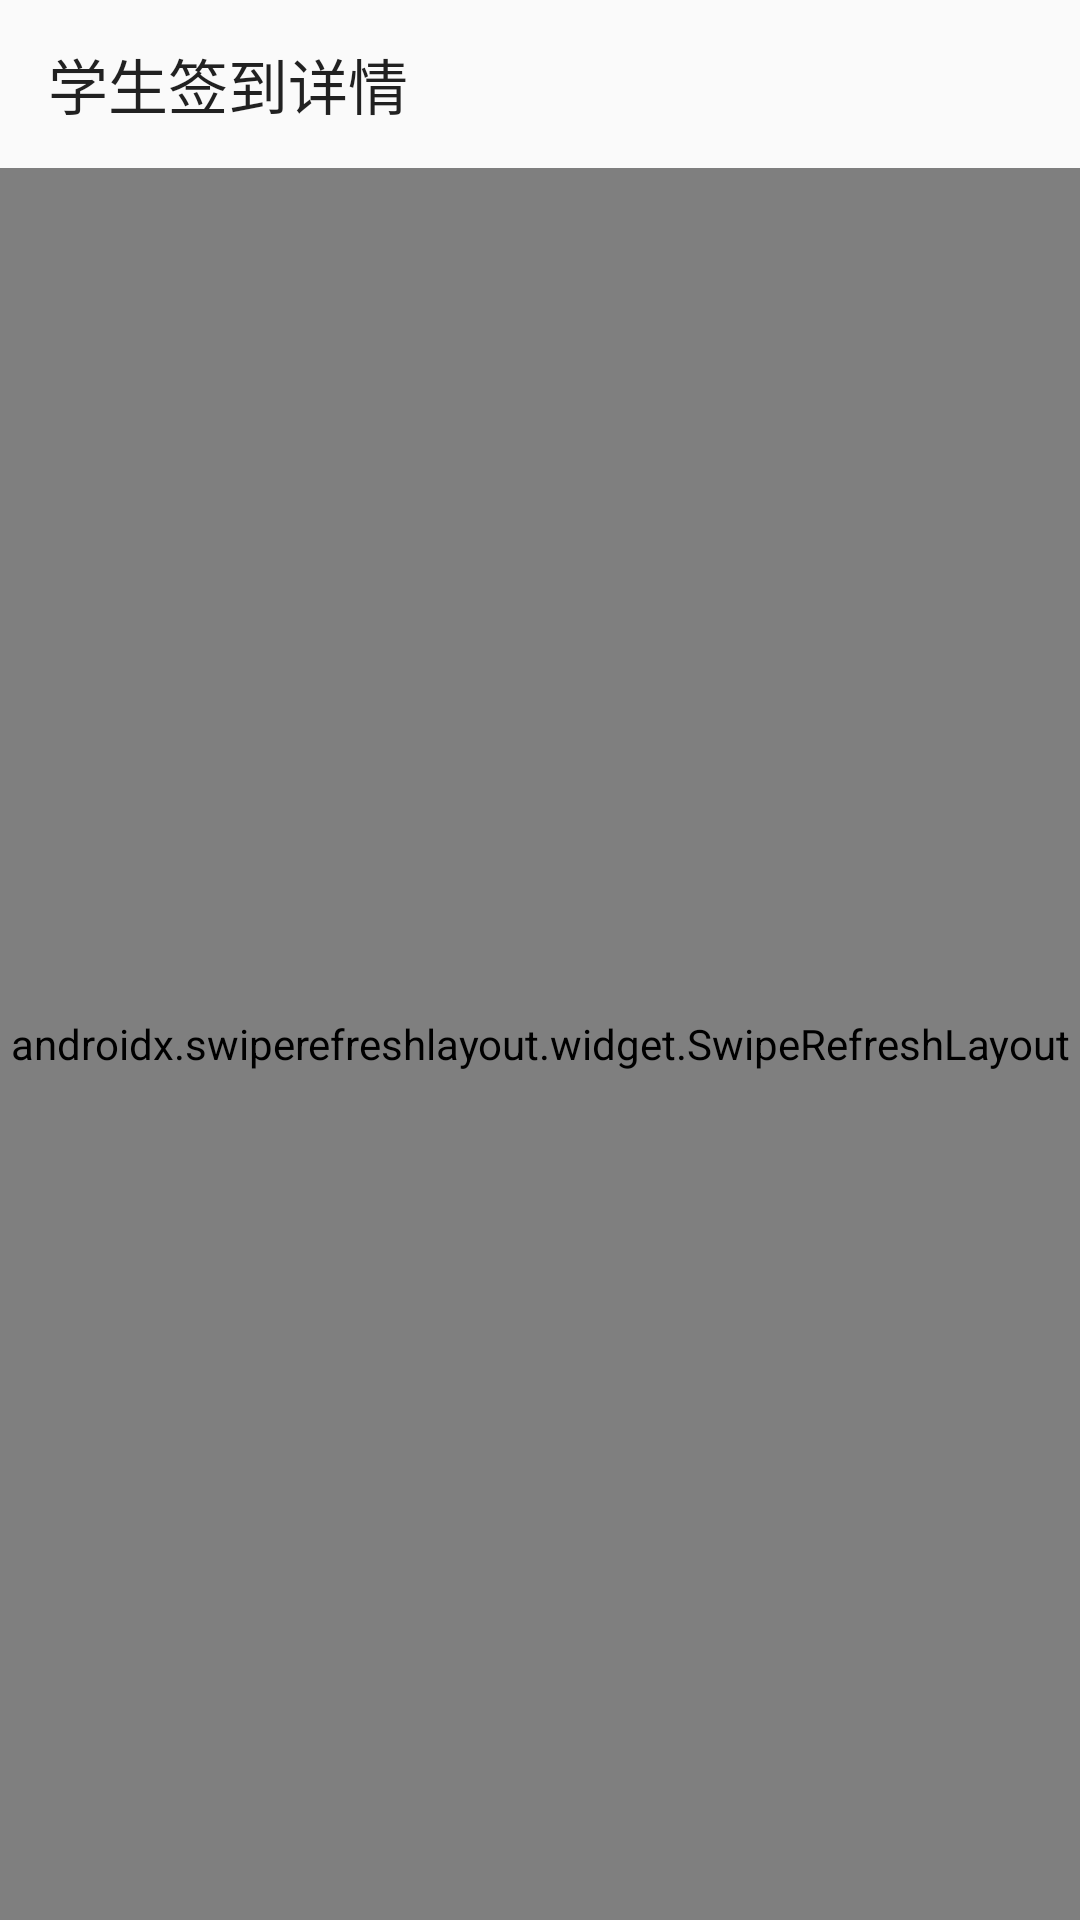

Here is an Android app screen rendered from its layout file. Give the layout XML and the strings, colors and styles it references.
<!-- AndroidManifest.xml: application theme AppTheme -->
<!-- res/layout/activity_class_check_user.xml -->
<?xml version="1.0" encoding="utf-8"?>
<androidx.appcompat.widget.LinearLayoutCompat xmlns:android="http://schemas.android.com/apk/res/android"
    xmlns:toolbar="http://schemas.android.com/apk/res-auto"
    xmlns:tools="http://schemas.android.com/tools"
    android:layout_width="match_parent"
    android:layout_height="match_parent"
    android:orientation="vertical"
    tools:context=".ui.activity.ClassCheckUserActivity">

    <com.google.android.material.appbar.MaterialToolbar
        android:id="@+id/tb"
        android:layout_width="match_parent"
        android:layout_height="wrap_content"
        toolbar:title="学生签到详情" />

    <androidx.swiperefreshlayout.widget.SwipeRefreshLayout
        android:id="@+id/srl"
        android:layout_width="match_parent"
        android:layout_height="match_parent">

        <androidx.recyclerview.widget.RecyclerView
            android:id="@+id/recycler_view"
            android:layout_width="match_parent"
            android:layout_height="match_parent" />
    </androidx.swiperefreshlayout.widget.SwipeRefreshLayout>
</androidx.appcompat.widget.LinearLayoutCompat>
<!-- resources referenced by this layout -->
<resources>
  <style name="AppTheme" parent="Theme.AppCompat.Light.NoActionBar">
          <item name="colorPrimary">@color/colorPrimary</item>
          <item name="colorPrimaryDark">@color/colorPrimaryDark</item>
          <item name="colorAccent">@color/colorAccent</item>
          <item name="android:windowLightStatusBar">true</item>
      </style>
  <color name="colorPrimary">#3F51B5</color>
  <color name="colorPrimaryDark">#FFF</color>
  <color name="colorAccent">#FF4081</color>
</resources>
